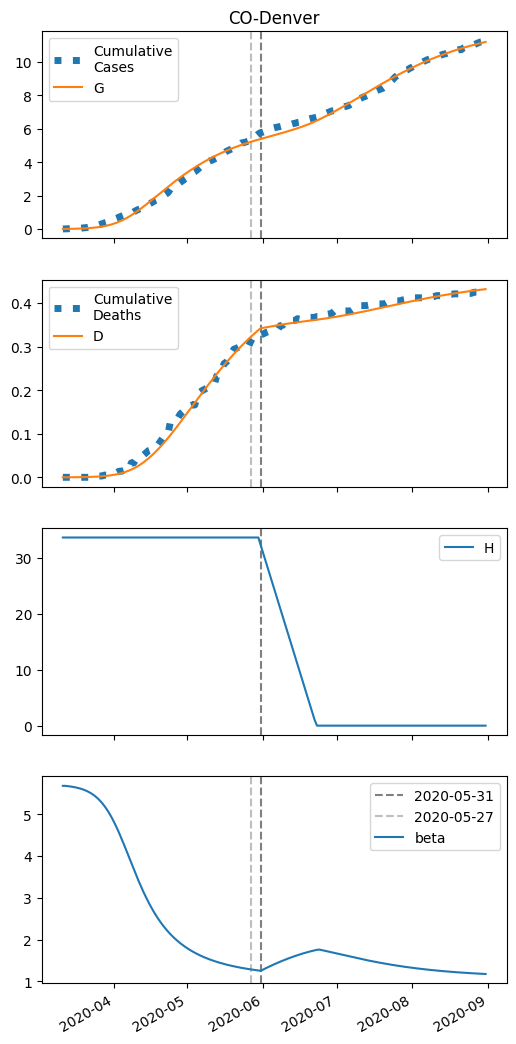

The file beside this chart, header and first rows:
series, 2020-03-11, 2020-03-12, 2020-03-13, 2020-03-14, 2020-03-15, 2020-03-16, 2020-03-17, 2020-03-18, 2020-03-19, 2020-03-20, 2020-03-21, 2020-03-22, 2020-03-23, 2020-03-24, 2020-03-25, 2020-03-26, 2020-03-27, 2020-03-28, 2020-03-29, 2020-03-30, 2020-03-31, 2020-04-01, 2020-04-02
S, 36334, 36333, 36331, 36328, 36325, 36322, 36317, 36312, 36306, 36299, 36291, 36280, 36268, 36254, 36237, 36217, 36194, 36167, 36136, 36100, 36059, 36013, 35961
I, 6.0, 7.213, 8.669, 10.42, 12.51, 15.01, 18.01, 21.6, 25.87, 30.96, 37.01, 44.19, 52.68, 62.67, 74.41, 88.13, 104.1, 122.5, 143.7, 167.8, 195.1, 225.7, 259.7
IH, 0.0, 0.2401, 0.3871, 0.5056, 0.6241, 0.7564, 0.9109, 1.094, 1.313, 1.574, 1.884, 2.254, 2.692, 3.212, 3.825, 4.546, 5.39, 6.375, 7.516, 8.832, 10.34, 12.05, 13.97
IN, 0.2485, 0.4772, 0.7378, 1.038, 1.386, 1.794, 2.272, 2.836, 3.504, 4.296, 5.235, 6.349, 7.672, 9.241, 11.1, 13.29, 15.88, 18.92, 22.48, 26.64, 31.46, 37.03, 43.42
D, 0.01, 0.01, 0.0316, 0.06642, 0.1119, 0.168, 0.2361, 0.318, 0.4165, 0.5346, 0.6762, 0.8457, 1.048, 1.291, 1.58, 1.924, 2.333, 2.818, 3.391, 4.067, 4.862, 5.792, 6.875
R, 0.0, 0.01986, 0.178, 0.4305, 0.7663, 1.189, 1.711, 2.348, 3.122, 4.058, 5.188, 6.549, 8.183, 10.14, 12.49, 15.29, 18.62, 22.59, 27.29, 32.84, 39.39, 47.07, 56.05
G, 6.0, 7.702, 9.745, 12.2, 15.14, 18.66, 22.88, 27.93, 33.97, 41.17, 49.74, 59.93, 72.01, 86.3, 103.1, 122.9, 146, 173, 204.1, 240, 280.9, 327.4, 379.7
H, 33645, 33645, 33645, 33645, 33645, 33645, 33645, 33645, 33645, 33645, 33645, 33645, 33645, 33645, 33645, 33645, 33645, 33645, 33645, 33645, 33645, 33645, 33645
beta, 5.676, 5.676, 5.67, 5.662, 5.653, 5.642, 5.629, 5.613, 5.595, 5.573, 5.547, 5.517, 5.481, 5.439, 5.39, 5.334, 5.269, 5.195, 5.112, 5.019, 4.916, 4.804, 4.682
